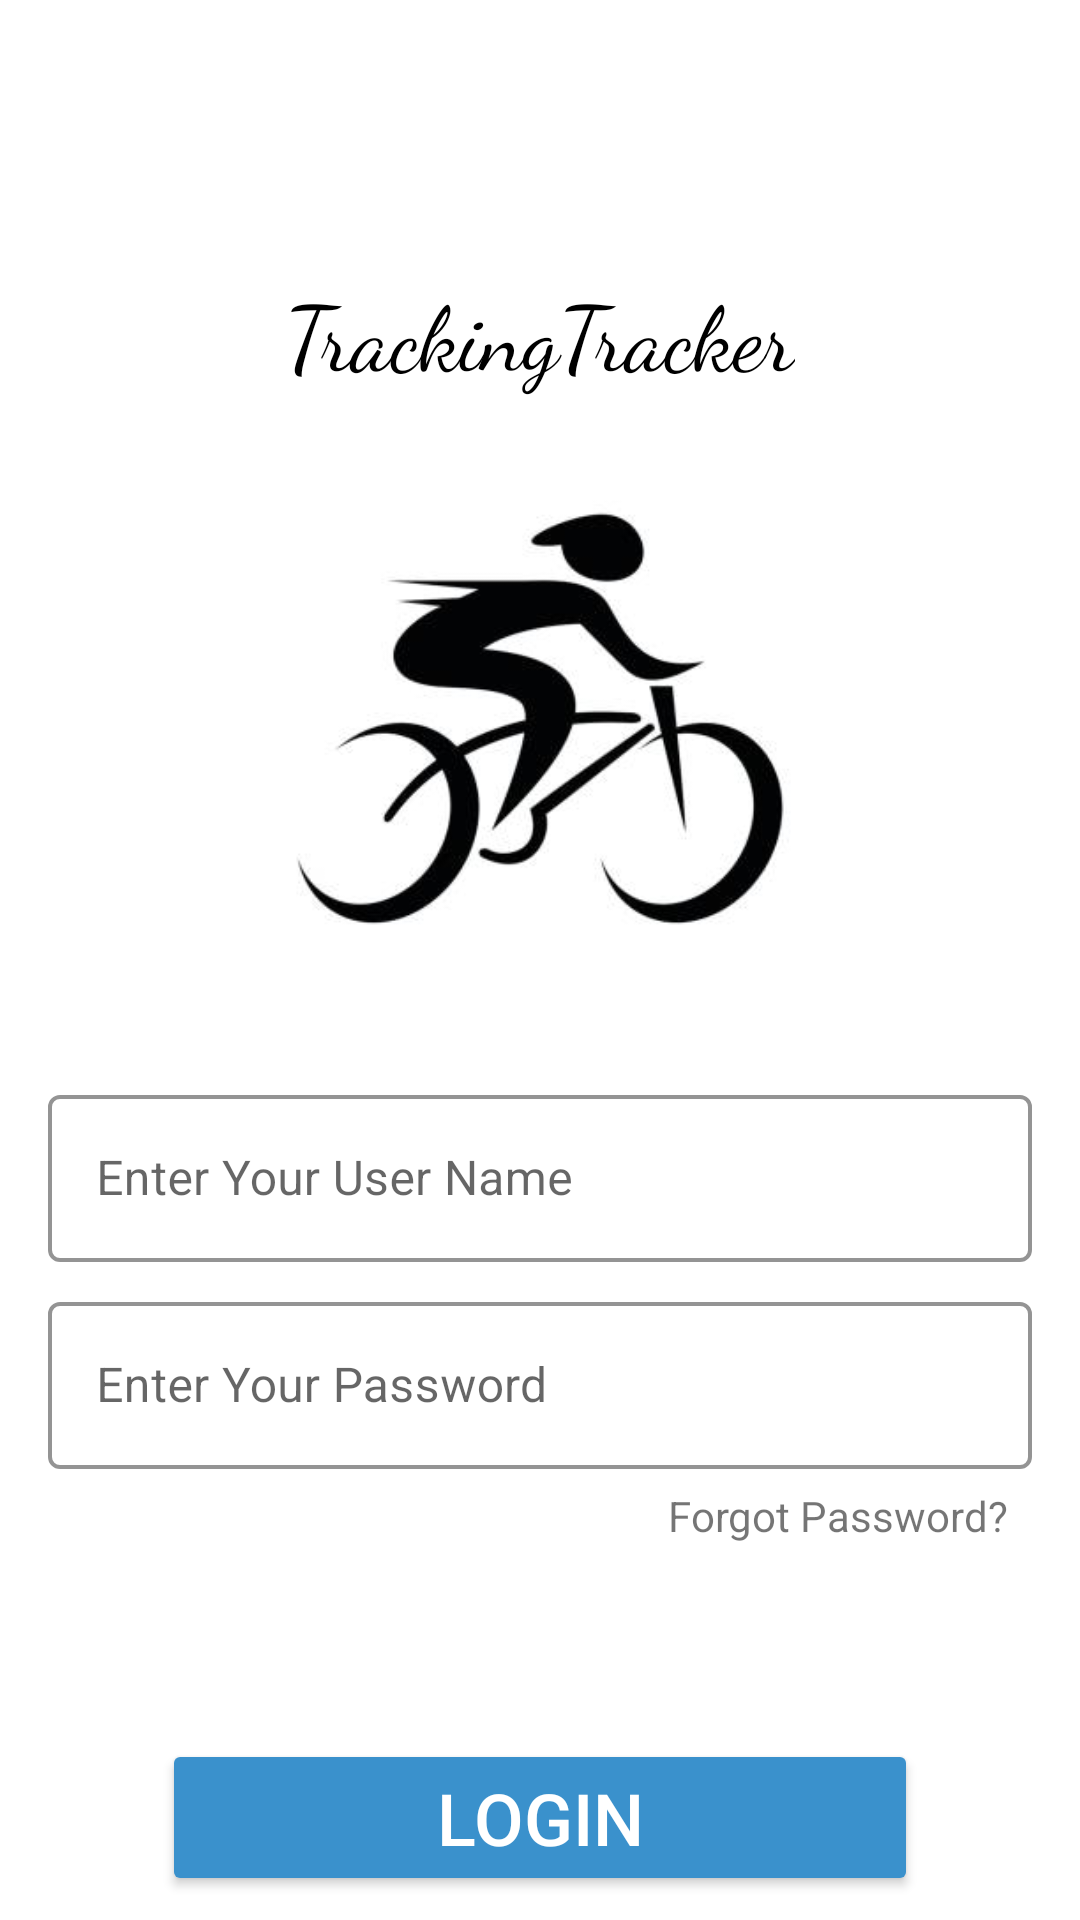

Produce the Android XML layout that renders to this screen, including the resource entries it uses.
<!-- AndroidManifest.xml: application theme Theme.TrackingTracker -->
<!-- res/layout/activity_login_user.xml -->
<?xml version="1.0" encoding="utf-8"?>
<androidx.constraintlayout.widget.ConstraintLayout xmlns:android="http://schemas.android.com/apk/res/android"
    xmlns:app="http://schemas.android.com/apk/res-auto"
    xmlns:tools="http://schemas.android.com/tools"
    android:layout_width="match_parent"
    android:layout_height="match_parent"
    tools:context=".user.LoginUserActivity"
    android:background="@color/white">

    <TextView
        android:id="@+id/textView3"
        android:layout_width="wrap_content"
        android:layout_height="wrap_content"
        android:layout_marginTop="90dp"
        android:fontFamily="cursive"
        android:text="@string/app_name"
        android:textColor="@color/black"
        android:textSize="30sp"
        app:layout_constraintEnd_toEndOf="parent"
        app:layout_constraintStart_toStartOf="parent"
        app:layout_constraintTop_toTopOf="parent" />

    <ImageView
        android:id="@+id/imageViewlogo"
        android:layout_width="wrap_content"
        android:layout_height="200dp"
        android:layout_marginTop="8dp"
        android:scaleType="centerCrop"
        android:src="@drawable/logo"
        app:layout_constraintEnd_toEndOf="parent"
        app:layout_constraintHorizontal_bias="0.496"
        app:layout_constraintStart_toStartOf="parent"
        app:layout_constraintTop_toBottomOf="@+id/textView3" />

    <com.google.android.material.textfield.TextInputLayout

        android:id="@+id/textInputLayout5"
        android:layout_width="0dp"
        android:layout_height="wrap_content"
        android:layout_marginStart="16dp"
        android:layout_marginTop="20dp"
        android:layout_marginEnd="16dp"
        android:hint="Enter Your User Name"
        app:layout_constraintEnd_toEndOf="parent"
        app:layout_constraintStart_toStartOf="parent"
        app:layout_constraintTop_toBottomOf="@+id/imageViewlogo">

        <com.google.android.material.textfield.TextInputEditText
            android:id="@+id/editTextUsername"
            android:layout_width="match_parent"
            android:layout_height="wrap_content"
            app:boxStrokeWidth="1.2dp" />
    </com.google.android.material.textfield.TextInputLayout>

    <com.google.android.material.textfield.TextInputLayout
        android:id="@+id/textInputLayout6"
        android:layout_width="0dp"
        android:layout_height="wrap_content"
        android:layout_marginTop="8dp"
        android:hint="Enter Your Password"
        app:layout_constraintEnd_toEndOf="@+id/textInputLayout5"
        app:layout_constraintStart_toStartOf="@+id/textInputLayout5"
        app:layout_constraintTop_toBottomOf="@+id/textInputLayout5">

        <com.google.android.material.textfield.TextInputEditText
            android:id="@+id/editTextPassword"
            android:layout_width="match_parent"
            android:layout_height="wrap_content" />
    </com.google.android.material.textfield.TextInputLayout>



    <TextView
        android:id="@+id/textviewForgetPassword"
        android:layout_width="wrap_content"
        android:layout_height="wrap_content"
        android:layout_marginTop="6dp"
        android:layout_marginEnd="24dp"
        android:text="Forgot Password?"
        app:layout_constraintEnd_toEndOf="parent"
        app:layout_constraintTop_toBottomOf="@+id/textInputLayout6" />

    <Button
        android:id="@+id/buttonLogin"
        android:layout_width="0dp"
        android:layout_height="wrap_content"
        android:layout_marginTop="65dp"
        android:backgroundTint="@color/my_blue"
        android:text="LOGIN"
        android:textSize="24sp"
        android:textColor="@color/white"
        app:layout_constraintEnd_toEndOf="parent"
        app:layout_constraintStart_toStartOf="parent"
        app:layout_constraintTop_toBottomOf="@+id/textviewForgetPassword"
        app:layout_constraintWidth_percent="0.7" />


    <Button
        android:id="@+id/buttonRegister"
        android:layout_width="0dp"
        android:layout_height="wrap_content"
        android:layout_marginTop="48dp"
        android:backgroundTint="@color/my_yellow"
        android:text="NO ACCOUNT YET? SIGNUP NOW"
        android:textColor="@color/white"
        app:layout_constraintCircleRadius="@dimen/cardview_default_radius"
        app:layout_constraintEnd_toEndOf="parent"
        app:layout_constraintHorizontal_bias="0.495"
        app:layout_constraintStart_toStartOf="parent"
        app:layout_constraintTop_toBottomOf="@+id/buttonLogin"
        app:layout_constraintWidth_percent="0.7" />

</androidx.constraintlayout.widget.ConstraintLayout>
<!-- resources referenced by this layout -->
<resources>
  <color name="black">#FF000000</color>
  <color name="my_blue">#3A91CC</color>
  <color name="my_yellow">#C1B123</color>
  <color name="white">#FFFFFFFF</color>
  <!-- drawable logo: jpeg bitmap (drawable, 9535 bytes) -->
  <string name="app_name">TrackingTracker</string>
  <style name="Theme.TrackingTracker" parent="Theme.MaterialComponents.Light">
          
          <item name="colorPrimary">@color/purple_500</item>
          <item name="colorPrimaryVariant">@color/purple_700</item>
          <item name="colorOnPrimary">@color/white</item>
          
          <item name="colorSecondary">@color/teal_200</item>
          <item name="colorSecondaryVariant">@color/teal_700</item>
          <item name="colorOnSecondary">@color/black</item>
          
          <item name="android:statusBarColor" tools:targetApi="l">?attr/colorPrimaryVariant</item>
          
  
          <item name="textInputStyle">@style/outlined_edittext</item>
      </style>
  <color name="purple_500">#FF6200EE</color>
  <color name="purple_700">#FF3700B3</color>
  <color name="teal_200">#FF03DAC5</color>
  <color name="teal_700">#FF018786</color>
  <style name="outlined_edittext" parent="Widget.MaterialComponents.TextInputLayout.OutlinedBox">
          <item name="boxStrokeWidth">1.2dp</item>
          <item name="boxBackgroundColor">@color/white</item>
          <item name="boxStrokeColor">@color/my_blue</item>
          <item name="boxStrokeErrorColor">@color/my_red</item>
          <item name="hintTextColor">@color/teal_200</item>
          <item name="endIconTint">@color/teal_200</item>
      </style>
  <color name="my_red">#F10404</color>
</resources>
